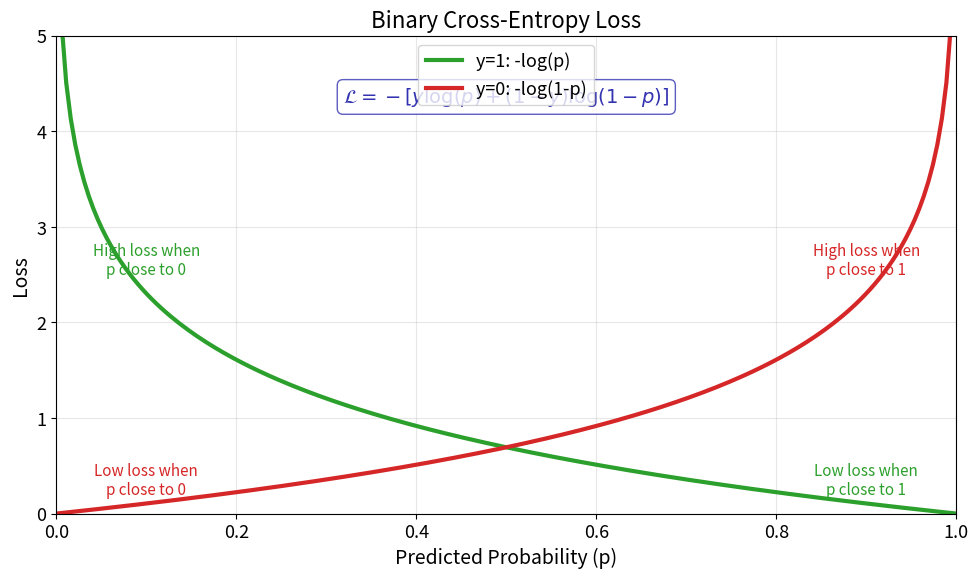

Write the Python code that produced this figure. (Note: this script raises an exception after producing the figure.)
"""Log Loss (Cross-Entropy) - Loss function visualization"""
import matplotlib.pyplot as plt
import numpy as np
from pathlib import Path

plt.rcParams.update({
    'font.size': 14, 'axes.labelsize': 14, 'axes.titlesize': 16,
    'xtick.labelsize': 13, 'ytick.labelsize': 13, 'legend.fontsize': 13,
    'figure.figsize': (10, 6), 'figure.dpi': 150
})

MLPURPLE = '#3333B2'
MLBLUE = '#0066CC'
MLORANGE = '#FF7F0E'
MLGREEN = '#2CA02C'
MLRED = '#D62728'

# Predicted probability
p = np.linspace(0.001, 0.999, 200)

# Log loss for y=1: -log(p)
loss_y1 = -np.log(p)
# Log loss for y=0: -log(1-p)
loss_y0 = -np.log(1 - p)

fig, ax = plt.subplots(figsize=(10, 6))

ax.plot(p, loss_y1, color=MLGREEN, linewidth=3, label='y=1: -log(p)')
ax.plot(p, loss_y0, color=MLRED, linewidth=3, label='y=0: -log(1-p)')

# Annotations
ax.annotate('Low loss when\np close to 1', xy=(0.9, 0.2), fontsize=11,
            color=MLGREEN, ha='center')
ax.annotate('High loss when\np close to 0', xy=(0.1, 2.5), fontsize=11,
            color=MLGREEN, ha='center')
ax.annotate('Low loss when\np close to 0', xy=(0.1, 0.2), fontsize=11,
            color=MLRED, ha='center')
ax.annotate('High loss when\np close to 1', xy=(0.9, 2.5), fontsize=11,
            color=MLRED, ha='center')

ax.set_xlabel('Predicted Probability (p)')
ax.set_ylabel('Loss')
ax.set_title('Binary Cross-Entropy Loss')
ax.set_xlim(0, 1)
ax.set_ylim(0, 5)
ax.legend(loc='upper center', fontsize=13)
ax.grid(True, alpha=0.3)

# Add formula
ax.text(0.5, 4.3, r'$\mathcal{L} = -[y \log(p) + (1-y) \log(1-p)]$',
        fontsize=14, ha='center', color=MLPURPLE,
        bbox=dict(boxstyle='round', facecolor='white', edgecolor=MLPURPLE, alpha=0.8))

plt.tight_layout()
plt.savefig(Path(__file__).parent / 'chart.pdf', dpi=300, bbox_inches='tight')
plt.close()
print("Chart saved: 03_log_loss/chart.pdf")
